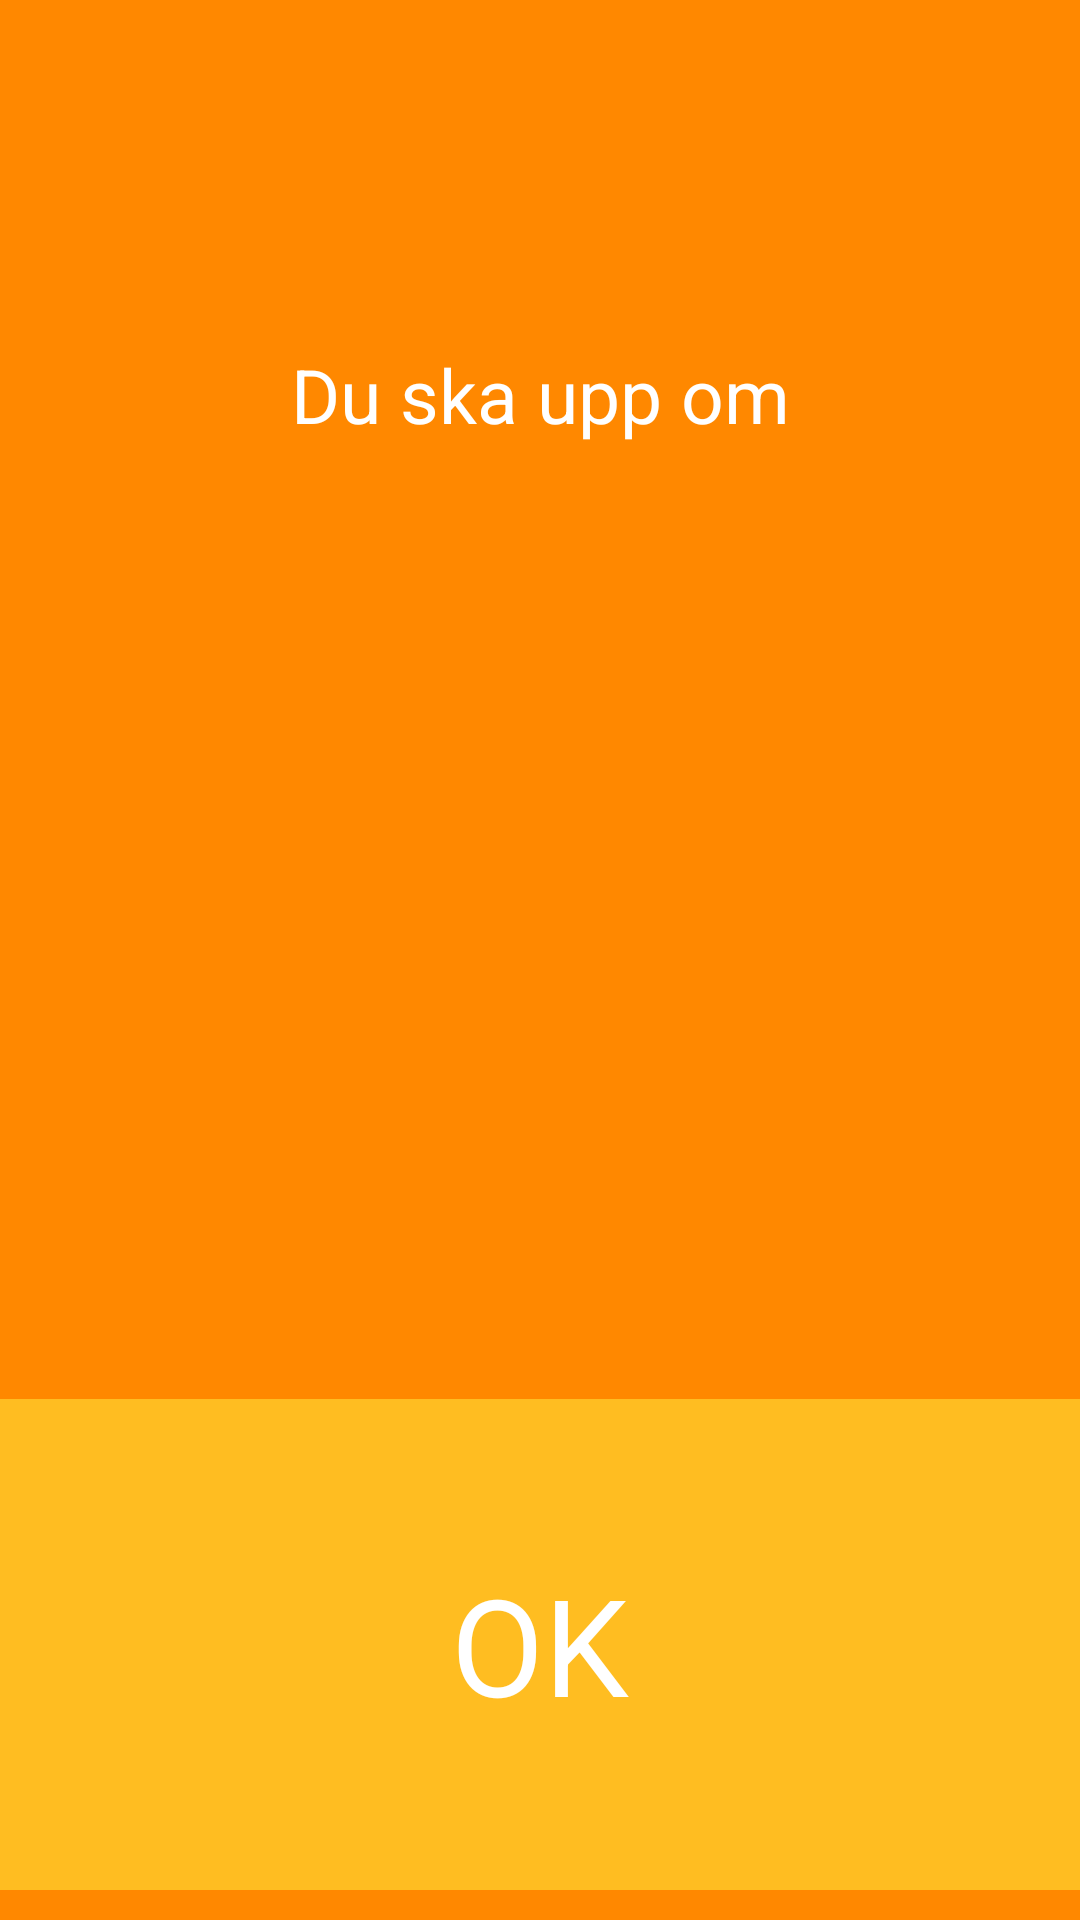

Write the Android layout XML for this screen, with the resource values it uses.
<!-- AndroidManifest.xml: application theme AppTheme -->
<!-- res/layout/activity_third.xml -->
<LinearLayout xmlns:android="http://schemas.android.com/apk/res/android"
    xmlns:tools="http://schemas.android.com/tools"
    android:id="@style/AppTheme"
    android:layout_width="match_parent"
    android:layout_height="match_parent"
    android:background="#ff8800"
    android:baselineAligned="false"
    android:orientation="vertical"
    android:paddingBottom="@dimen/activity_vertical_margin"
    android:paddingTop="@dimen/activity_vertical_margin"
    tools:context=".ThirdActivity" >

    <TextView
        android:id="@+id/textView1"
        android:layout_width="match_parent"
        android:layout_height="40dp"
        android:layout_marginTop="30dp"
        android:layout_weight="0.60"
        android:gravity="center"
        android:text="Du ska upp om"
        android:textAppearance="?android:attr/textAppearanceSmall"
        android:textColor="#ffffff"
        android:textSize="25sp" />

    
    <TextView
        android:id="@+id/textView2"
        android:layout_width="match_parent"
        android:layout_height="wrap_content"
        android:layout_weight="0"
        android:textSize="70sp"
        android:gravity="center"
        android:textColor="#ffffff" />
    
    <Button
        android:id="@+id/btnNext"
 		android:layout_width="match_parent"
        android:layout_height="0dip"
        android:background="@color/text_color"
        android:layout_marginTop="140dp"
        android:layout_weight="0.60"
        android:layout_marginBottom="10dp"
      	android:textColor="#ffffff"
        android:textSize="45sp" 
        android:onClick="goNext"
        android:text="OK" />



</LinearLayout>
<!-- resources referenced by this layout -->
<resources>
  <style name="AppTheme" parent="android:Theme.Holo">
          
      </style>
</resources>
